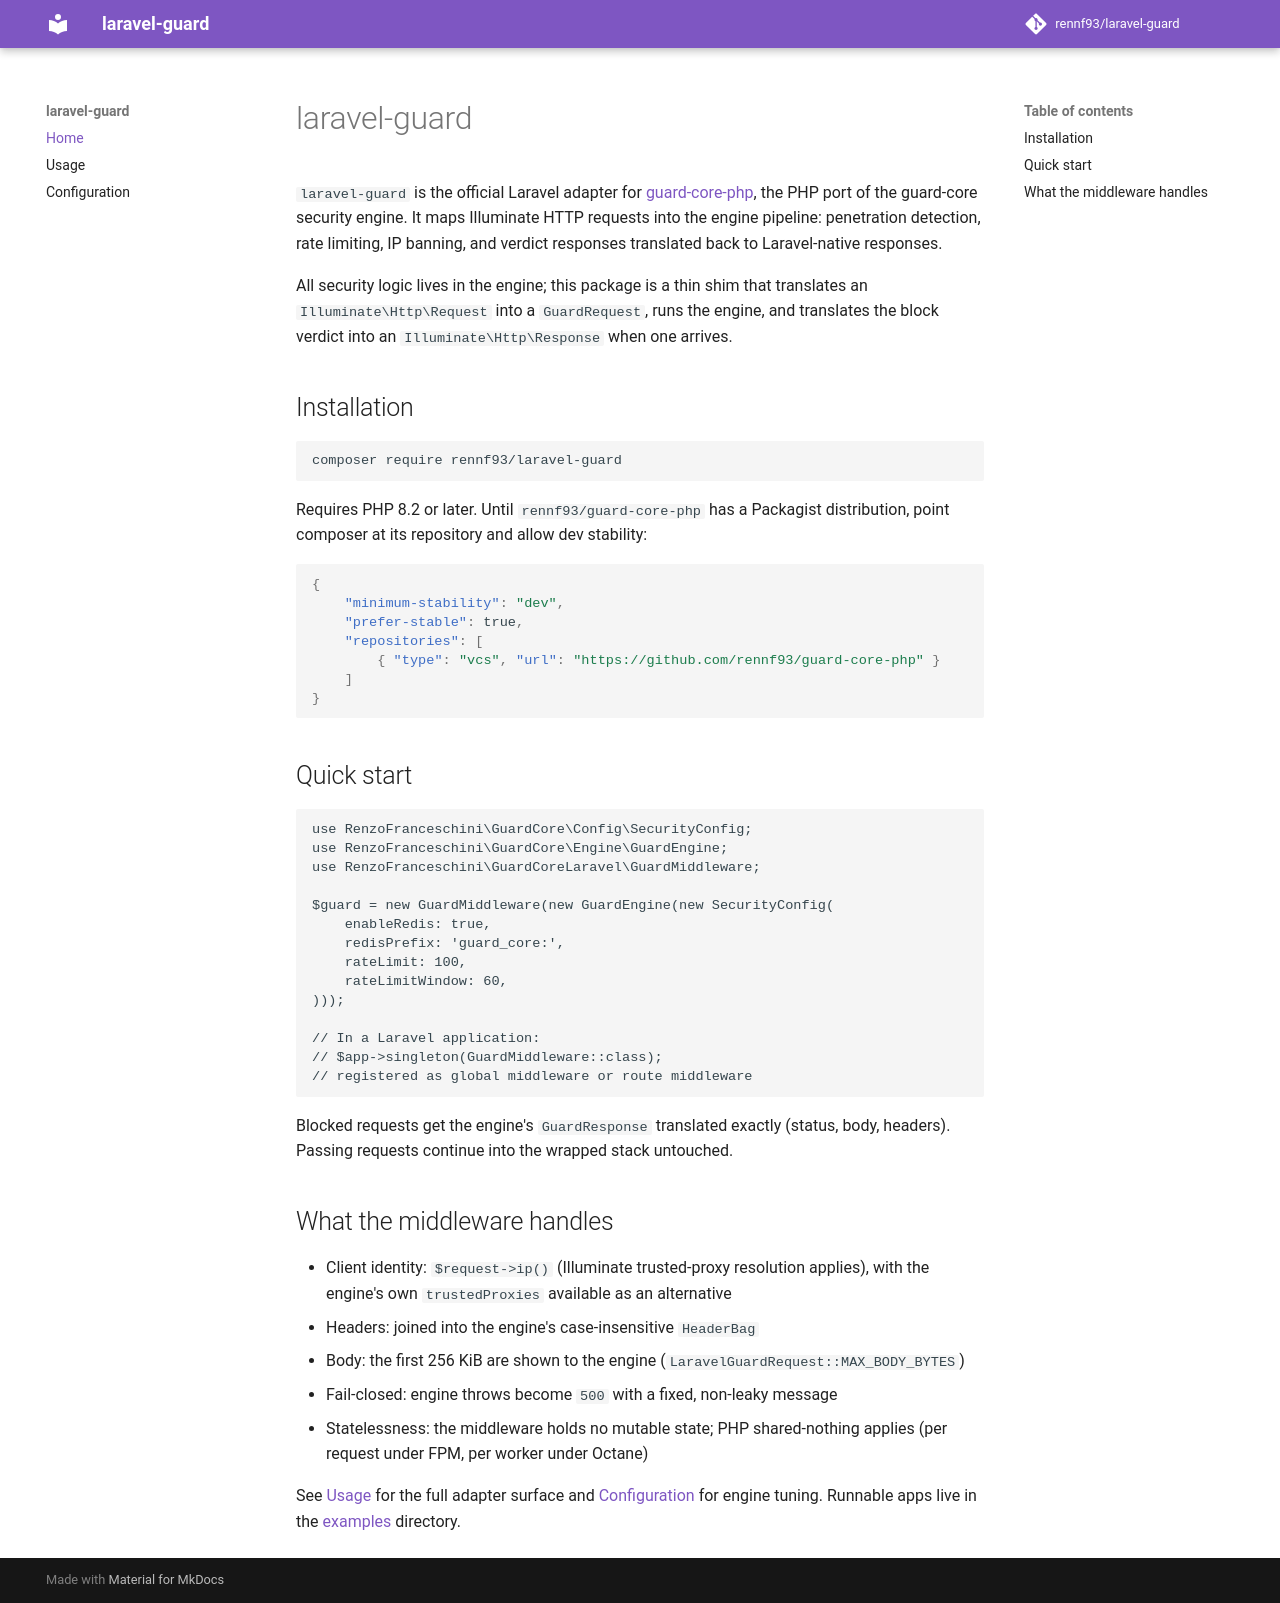

repository: rennf93/laravel-guard · page: index.html · generator: mkdocs

# laravel-guard

`laravel-guard` is the official Laravel adapter for
[guard-core-php](https://github.com/rennf93/guard-core-php), the PHP port of
the guard-core security engine. It maps Illuminate HTTP requests into the
engine pipeline: penetration detection, rate limiting, IP banning, and verdict
responses translated back to Laravel-native responses.

All security logic lives in the engine; this package is a thin shim that
translates an `Illuminate\Http\Request` into a `GuardRequest`, runs the
engine, and translates the block verdict into an
`Illuminate\Http\Response` when one arrives.

## Installation

```bash
composer require rennf93/laravel-guard
```

Requires PHP 8.2 or later. Until `rennf93/guard-core-php` has a Packagist
distribution, point composer at its repository and allow dev stability:

```json
{
    "minimum-stability": "dev",
    "prefer-stable": true,
    "repositories": [
        { "type": "vcs", "url": "https://github.com/rennf93/guard-core-php" }
    ]
}
```

## Quick start

```php
use RenzoFranceschini\GuardCore\Config\SecurityConfig;
use RenzoFranceschini\GuardCore\Engine\GuardEngine;
use RenzoFranceschini\GuardCoreLaravel\GuardMiddleware;

$guard = new GuardMiddleware(new GuardEngine(new SecurityConfig(
    enableRedis: true,
    redisPrefix: 'guard_core:',
    rateLimit: 100,
    rateLimitWindow: 60,
)));

// In a Laravel application:
// $app->singleton(GuardMiddleware::class);
// registered as global middleware or route middleware
```

Blocked requests get the engine's `GuardResponse` translated exactly (status,
body, headers). Passing requests continue into the wrapped stack untouched.

## What the middleware handles

- Client identity: `$request->ip()` (Illuminate trusted-proxy resolution
  applies), with the engine's own `trustedProxies` available as an alternative
- Headers: joined into the engine's case-insensitive `HeaderBag`
- Body: the first 256 KiB are shown to the engine
  (`LaravelGuardRequest::MAX_BODY_BYTES`)
- Fail-closed: engine throws become `500` with a fixed, non-leaky message
- Statelessness: the middleware holds no mutable state; PHP shared-nothing
  applies (per request under FPM, per worker under Octane)

See [Usage](usage.md) for the full adapter surface and
[Configuration](configuration.md) for engine tuning. Runnable apps live in the
[examples](https://github.com/rennf93/laravel-guard/tree/master/examples)
directory.
